Run: headless pygame with SDL's dummy video driver; simulated clock (each Clock.tick advances the game by its frame time, no real sleeping); random seed 0; keys injected as events and as key.get_pressed() state; no mouse input.
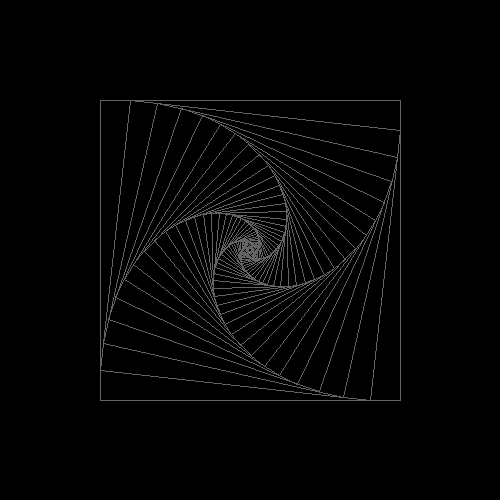
Frame 1 of 4 · flips 1–60 · no input
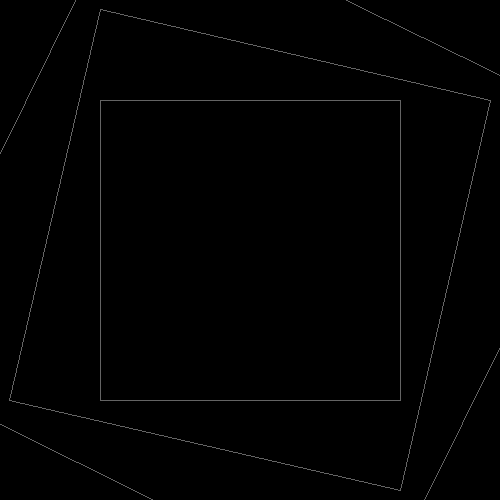
Frame 2 of 4 · flips 61–180 · tapped SPACE, RETURN · held RIGHT (→), D
Frame 3 of 4 · flips 181–300 · held DOWN (↓), S · screen unchanged from frame 2, image omitted
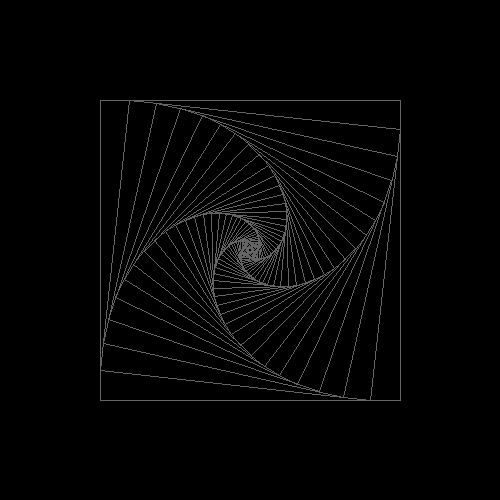
Frame 4 of 4 · flips 301–420 · held LEFT (←), A, UP (↑), W

The pygame program that drew these frames:

import pygame as pg

'''You can change the picture using the 'right' and 'left' on the keyboard.'''

pg.init()

window = pg.display.set_mode((500, 500))
pg.display.set_caption("moving")

def fractal(A, B, C, D, deep=100,  alpha=0.1):

    if deep < 1:
        return
    else:
        pg.draw.line(window, (100, 100, 100), A, B)
        pg.draw.line(window, (100, 100, 100), B, C)
        pg.draw.line(window, (100, 100, 100), C, D)
        pg.draw.line(window, (100, 100, 100), D, A)

        A1 = [(B[0] - A[0]) * (alpha) + A[0], (B[1] - A[1]) * (alpha) + A[1]]
        B1 = [(C[0] - B[0]) * (alpha) + B[0], (C[1] - B[1]) * (alpha) + B[1]]
        C1 = [(D[0] - C[0]) * (alpha) + C[0], (D[1] - C[1]) * (alpha) + C[1]]
        D1 = [(A[0] - D[0]) * (alpha) + D[0], (A[1] - D[1]) * (alpha) + D[1]]

        deep = deep - 1

        fractal(A1, B1, C1, D1, deep, alpha)


A = [100, 100]
B = [400, 100]
C = [400, 400]
D = [100, 400]
alpha_changing_velocity = 0.01
alpha = 0.1
deep = 50
moving_flag = False
moving_score = 10

run = True
while run:
    pg.time.delay(40)

    keys = pg.key.get_pressed()

    if keys[pg.K_RIGHT]:
        alpha += alpha_changing_velocity
    if keys[pg.K_LEFT]:
        alpha -= alpha_changing_velocity

    if not moving_flag:
        if keys[pg.K_SPACE]:
            moving_flag = True
    else:
        if moving_score >= -10:
            direction = 1
            if moving_score < 0:
                direction = -1
            alpha = alpha + (direction//10)
            moving_score -= 1
        else:
            moving_flag = False
            moving_score = 10

    for event in pg.event.get():
        if event.type == pg.QUIT:
            run = False

    window.fill((0, 0, 0))
    fractal(A, B, C, D, deep, alpha)

    pg.display.update()

pg.quit()
